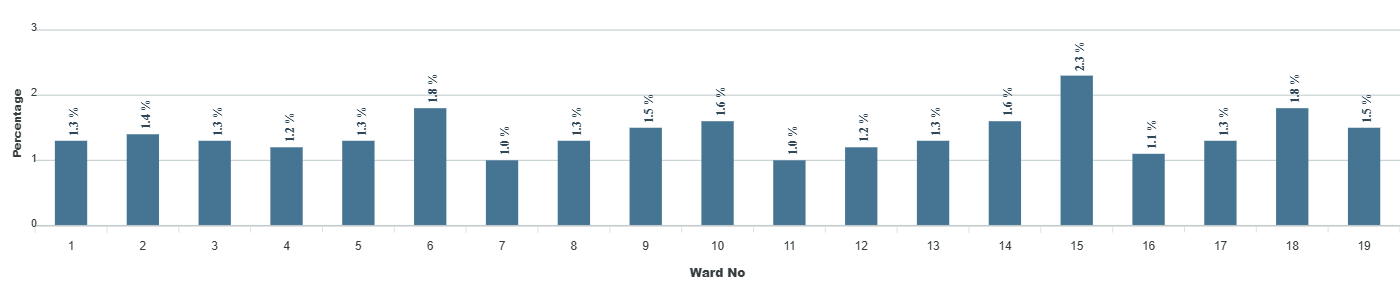

The table this chart was drawn from, first rows:
category, series-0
1, 1.3
2, 1.4
3, 1.3
4, 1.2
5, 1.3
6, 1.8
7, 1
8, 1.3
9, 1.5
10, 1.6
11, 1
12, 1.2
13, 1.3
14, 1.6
15, 2.3
16, 1.1
17, 1.3
18, 1.8
19, 1.5
